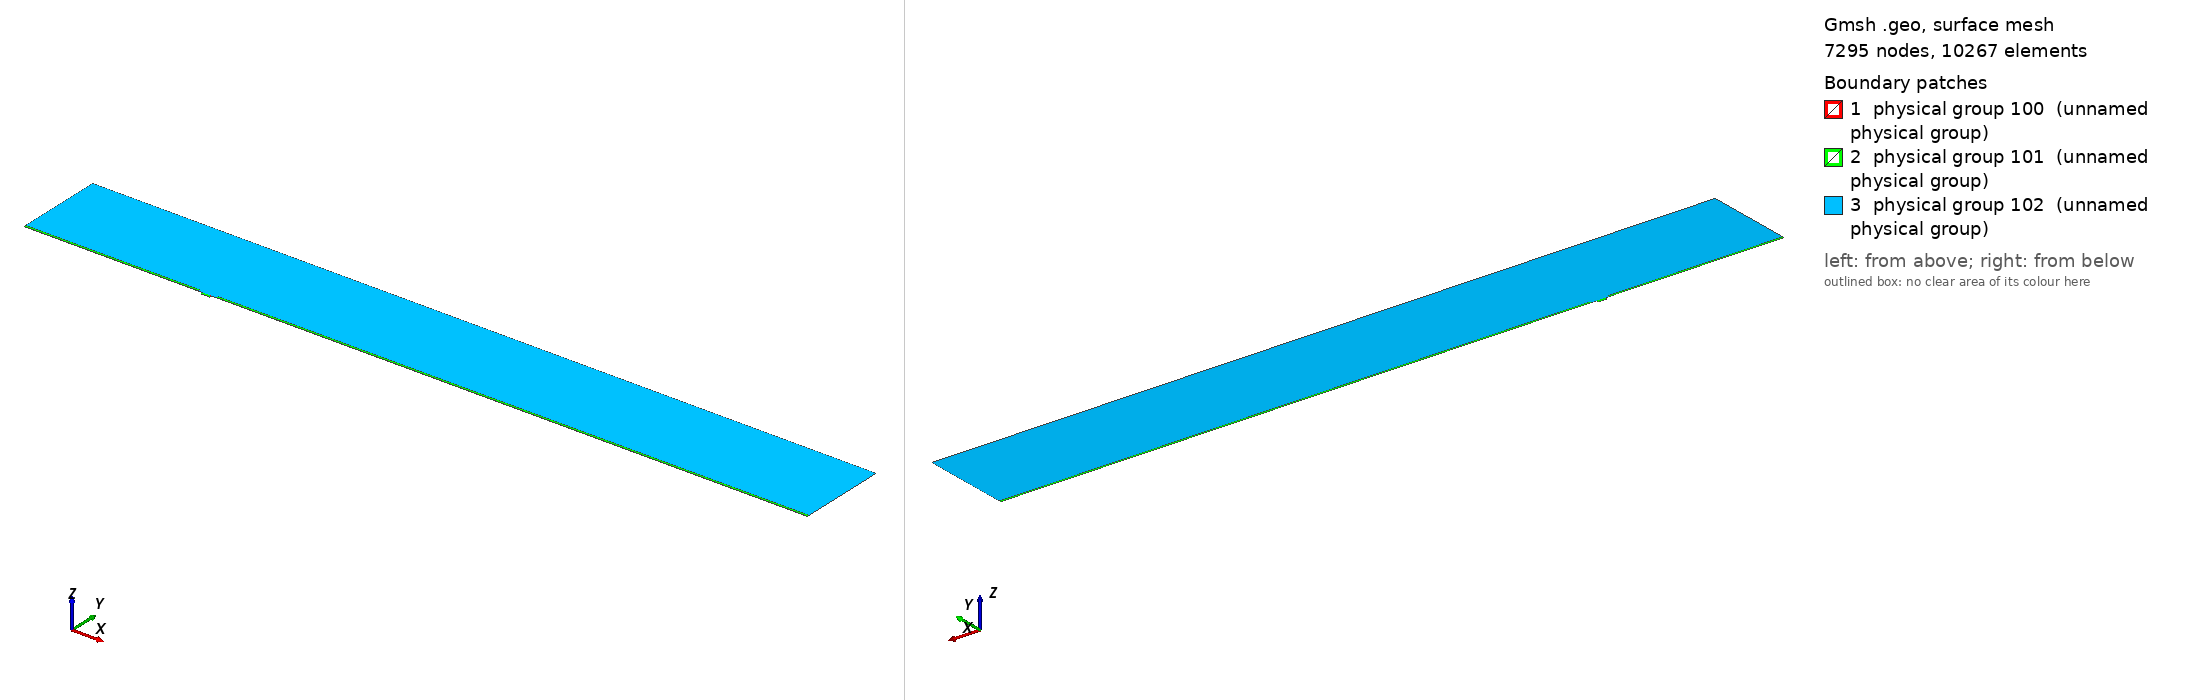

Gmsh geometry script, surface-meshed: 7295 nodes, 10267 surface elements. Boundary patches (legend numbers): 1 physical group 100 (unnamed physical group), 2 physical group 101 (unnamed physical group), 3 physical group 102 (unnamed physical group). Left view from above one corner, right view from below the opposite corner. Legend entries are the model's physical surfaces. The drawing asked Gmsh for element sizes between 1% and 20% of the model's largest extent; the script's own settings can give other sizes.

=== mesh.geo (drawn) ===
// Macro parameters
deltaStar = 1;
D = 4 * deltaStar; // depth of the gap 
W = 15 * deltaStar; // width of the gap
r = 8; // length of non-constant quads upstream and downstream of the gap
s = 8; // length of non-constant quads left and right inside the gap
BL = 0.25 * deltaStar; // height of the second layer of quad elements
BL_upper = 3.5 * deltaStar; // height of the third layer of quad elements
x0 = 300 * deltaStar; // x distance from inflow to gap
lengthOutflow = 1000 * deltaStar; // length after the gap
x3 = W + lengthOutflow; // last point of the domain
height = 150 * deltaStar; // height of the triangular region
triagHeightRegion_inflow = height - BL - BL_upper; // height of the triangular region

// Micro parameters
dx = 0.05; // dx of square elements near the leading and trailing edge of the gap (most resolution-demanding points in the domain)
size_triag_v_top = 32; // size of the elements in the upper triangular region

// All the value below are between 0 and 1. =1  means the elements are all equal in size. Avoid using values very close to 1, because we dividing by log(p) in the formula.
dy_in_v_right = 1.5; // heighest quad in the upper layer of quads, in the right part of the gap
dy_in_v_left = 1.75; // heighest quad in the upper layer of quads, in the left part of the gap
//p_in_v_right = (W / 2 - dy_in_v_right) / (W / 2 - dx); // densitiy concentration of elements inside the gap, vertically, near the right wall.
//p_in_v_left = (W / 2 - dy_in_v_left) / (W / 2 - dx); // densitiy concentration of elements inside the gap, vertically, near the left wall.
// fit (check the file scripts/fit_gmsh.py for more details)
p_in_v_left = 1.04645449 - 0.72589797/(W - 5.47760158)^0.49073995; // densitiy concentration of elements inside the gap, vertically, near the left wall.
p_in_v_right = 1.01007546 - 1.01562315/(W - 1.82092136)^0.74948754; // densitiy concentration of elements inside the gap, vertically, near the right wall.
p_in_h = 0.9; // densitiy concentration of elements inside the gap, horizontally. 

p_out_h = 0.5; // densitiy concentration of elements outside the gap, horizontally.
p_out_h_upper = 0.4; // densitiy concentration of elements outside the gap, horizontally on the upper layer of quads
p_out_v_inflow_dense = 0.8; // densitiy concentration of elements outside the gap, vertically, near the inflow and the gap
p_out_v_inflow_sparse = 0.99; // densitiy concentration of elements outside the gap, vertically, near the inflow and far from the gap
p_out_v_outflow_dense = 0.9; // densitiy concentration of elements outside the gap, vertically, near the outflow and the gap
p_out_v_outflow_sparse = 0.995; // densitiy concentration of elements outside the gap, vertically, near the outflow and far from the gap
p_triag_h_inflow = 0.8; // densitiy concentration of elements in the triangular region of the domain, horizontally.
p_triag_h_outflow = p_triag_h_inflow; // densitiy concentration of elements in the triangular region of the domain, horizontally.

enlarge_triag_inflow = 1.1; // heigher the value, larger the elements in the triangular region near the inflow
enlarge_triag_outflow = 1.1; // heigher the value, larger the elements in the triangular region near the outflow

// Automated parameters 
a_in_v_right = dx / (W / 2);
a_in_v_left = dx / (W / 2);
a_in_h = dx / (D / 2);
a_out_h = dx / BL;
a_out_v_inflow_dense = dx / r;
a_out_v_outflow_dense = dx / r;

// for the derivation of the formula, see file 20250123_gmshFormula.md in the docs folder
N_in_v_right = Ceil( Log (a_in_v_right / (1 - p_in_v_right + a_in_v_right * p_in_v_right)) / Log(p_in_v_right) );
N_in_v_left = Ceil( Log (a_in_v_left / (1 - p_in_v_left + a_in_v_left * p_in_v_left)) / Log(p_in_v_left) );
N_in_h = Ceil( Log (a_in_h / (1 - p_in_h + a_in_h * p_in_h)) / Log(p_in_h) );
N_out_h = Ceil( Log (a_out_h / (1 - p_out_h + a_out_h * p_out_h)) / Log(p_out_h) ) + 1; // + 1 is to correct the fact that the distance is too small to properly approximate the dx length
N_out_v_inflow_dense = Ceil( Log (a_out_v_inflow_dense / (1 - p_out_v_inflow_dense + a_out_v_inflow_dense * p_out_v_inflow_dense)) / Log(p_out_v_inflow_dense) );
N_out_v_outflow_dense = Ceil( Log (a_out_v_outflow_dense / (1 - p_out_v_outflow_dense + a_out_v_outflow_dense * p_out_v_outflow_dense)) / Log(p_out_v_outflow_dense) );

p_for_a_out_v_inflow_sparse_computation = p_out_v_inflow_dense;
p_for_a_out_v_outflow_sparse_computation = (p_out_v_outflow_dense + p_out_v_outflow_dense) / 2;
a_out_v_inflow_sparse = r / (x0 - r) * (1 - p_for_a_out_v_inflow_sparse_computation) / (1 - p_for_a_out_v_inflow_sparse_computation^(N_out_v_inflow_dense + 1));
a_out_v_outflow_sparse = r / (lengthOutflow - r) * (1 - p_for_a_out_v_outflow_sparse_computation) / (1 - p_for_a_out_v_outflow_sparse_computation^(N_out_v_outflow_dense + 1));

N_out_v_inflow_sparse = Ceil( Log(a_out_v_inflow_sparse / (1 - p_out_v_inflow_sparse + a_out_v_inflow_sparse * p_out_v_inflow_sparse)) / Log(p_out_v_inflow_sparse) );
N_out_v_outflow_sparse = Ceil( Log(a_out_v_outflow_sparse / (1 - p_out_v_outflow_sparse + a_out_v_outflow_sparse * p_out_v_outflow_sparse)) / Log(p_out_v_outflow_sparse) );


// second layer of quads
a_out_h_upper = (BL) / (BL_upper) * (1 - p_out_h) / (1 - p_out_h^(N_out_h + 1));
N_out_h_upper = Ceil( Log(a_out_h_upper / (1 - p_out_h_upper + a_out_h_upper * p_out_h_upper)) / Log(p_out_h_upper) );

// ---------------------------
// for triangular region
// ---------------------------
a_triag_h_inflow = (BL_upper) / (triagHeightRegion_inflow) * (1 - p_out_h_upper) / (1 - p_out_h_upper^(N_out_h_upper + 1));
a_triag_h_outflow = a_triag_h_inflow;
N_triag_v_top = Ceil( (x3 + x0) / size_triag_v_top ); // we assume p_triag_v = 1, otherwise the formula is different
N_triag_h_inflow = Ceil( Log(a_triag_h_inflow / (1 - p_triag_h_inflow + a_triag_h_inflow * p_triag_h_inflow)) / Log(p_triag_h_inflow) );
N_triag_h_outflow = Ceil( Log(a_triag_h_outflow / (1 - p_triag_h_outflow + a_triag_h_outflow * p_triag_h_outflow)) / Log(p_triag_h_outflow) );
N_triag_h_inflow = Ceil( N_triag_h_inflow / enlarge_triag_inflow );
N_triag_h_outflow = Ceil( N_triag_h_outflow / enlarge_triag_outflow );

Point(1) = {-x0, 0, 0};
Point(2) = {0,0,0};
Point(3) = {0,-D,0};
Point(4) = {W,-D,0};
Point(5) = {W,0,0};
Point(6) = {x3,0,0};
Point(8) = {x3,height,0};
Point(7) = {x3,BL,0};
Point(9) = {-x0,height,0};
Point(10) = {-x0,BL,0};
Point(11) = {0,BL,0};
Point(12) = {W,BL,0};
Point(13) = {W/2,0,0};
Point(14) = {W/2,BL,0};
Point(15) = {0,-D/2,0};
Point(16) = {W/2,-D,0};
Point(17) = {W,-D/2,0};
Point(18) = {-r,0,0};
Point(19) = {-r,BL,0};
Point(20) = {W + r,0,0};
Point(21) = {W + r,BL,0};
Point(22) = {-x0,BL+BL_upper,0};
Point(23) = {-r,BL+BL_upper,0};
Point(24) = {W + r,BL+BL_upper,0};
Point(25) = {x3,BL+BL_upper,0};

Line(1) = {1,18};
Line(2) = {2,15};
Line(3) = {3,16};
Line(4) = {4,17};
Line(5) = {5,20};
Line(6) = {6,7};
Line(7) = {7,25};
Line(8) = {8,9};
Line(9) = {9,22};
Line(10) = {10,19};
Line(11) = {10,1};
Line(12) = {11,14};
Line(13) = {12,21};
Line(14) = {2,13};
Line(15) = {15,3};
Line(16) = {16,4};
Line(17) = {17,5};
Line(18) = {13,5};
Line(19) = {14,12};
Line(20) = {18,2};
Line(21) = {20,6};
Line(22) = {21,7};
Line(23) = {19,11};
Line(24) = {22,10};
Line(25) = {25,8};
Line(26) = {25,24};
Line(27) = {22,23};
Line(28) = {23,19};
Line(29) = {24,21};

// outer quads
Curve Loop(1) = {5, 21, 6, -22, -13, -19, -12, -23, -10, 11, 1, 20, 14, 18};
Plane Surface(1) = {1};

// inside gap
Curve Loop(2) = {2, 15, 3, 16, 4, 17, -18, -14};
Plane Surface(2) = {2};

// triangular region
Curve Loop(3) = {23, 12, 19, 13, -29, -26, 25, 8, 9, 27, 28};
Plane Surface(3) = {3};

// 3rd layer of quads
Curve Loop(4) = {-24, 27, 28,-10};
Curve Loop(5) = {-29, -26, -7, -22};

Plane Surface(4) = {4};
Plane Surface(5) = {5};


// This defines the surfaces that will be meshed with quad elements
Transfinite Surface {1} = {1, 6, 7, 10};
Transfinite Surface {2} = {3, 4, 5, 2}; // number '2' must match the number '2' of plane surface
Transfinite Surface {4} = {19, 23, 22, 10};
Transfinite Surface {5} = {7, 25, 24, 21};

Transfinite Curve {18, 16, 19} = N_in_v_right Using Progression p_in_v_right;
Transfinite Curve {-14, -3, -12} = N_in_v_left Using Progression p_in_v_left;

Transfinite Curve {-2, 15, 17, -4} = N_in_h Using Progression p_in_h;


Transfinite Curve {11, -6} = N_out_h Using Progression p_out_h;
Transfinite Curve {24, 28, 29, -7} = N_out_h_upper Using Progression p_out_h_upper;
Transfinite Curve {10, 1, 27} = N_out_v_inflow_sparse Using Progression p_out_v_inflow_sparse;
Transfinite Curve {20, 23} = N_out_v_inflow_dense Using Progression p_out_v_inflow_dense;
Transfinite Curve {-21, -22, 26} = N_out_v_outflow_sparse Using Progression p_out_v_outflow_sparse;
Transfinite Curve {-5, -13} = N_out_v_outflow_dense Using Progression p_out_v_outflow_dense;

Recombine Surface {1, 2, 4, 5};

// for triangluar region
Transfinite Curve {8} = N_triag_v_top Using Progression 1;
Transfinite Curve {-25} = N_triag_h_outflow Using Progression p_triag_h_outflow;
Transfinite Curve {9} = N_triag_h_inflow Using Progression p_triag_h_inflow;


// defining boundary
Physical Curve(1) = {9,24,11}; // inlet
Physical Curve(2) = {7,25,6}; // outlet
Physical Curve(3) = {8}; // top
Physical Curve(4) = {1, 20, 2, 15, 3, 16, 4, 17, 5, 21}; // wall


Physical Surface(100) = {1};
Physical Surface(101) = {2, 4, 5};
Physical Surface(102) = {3};
